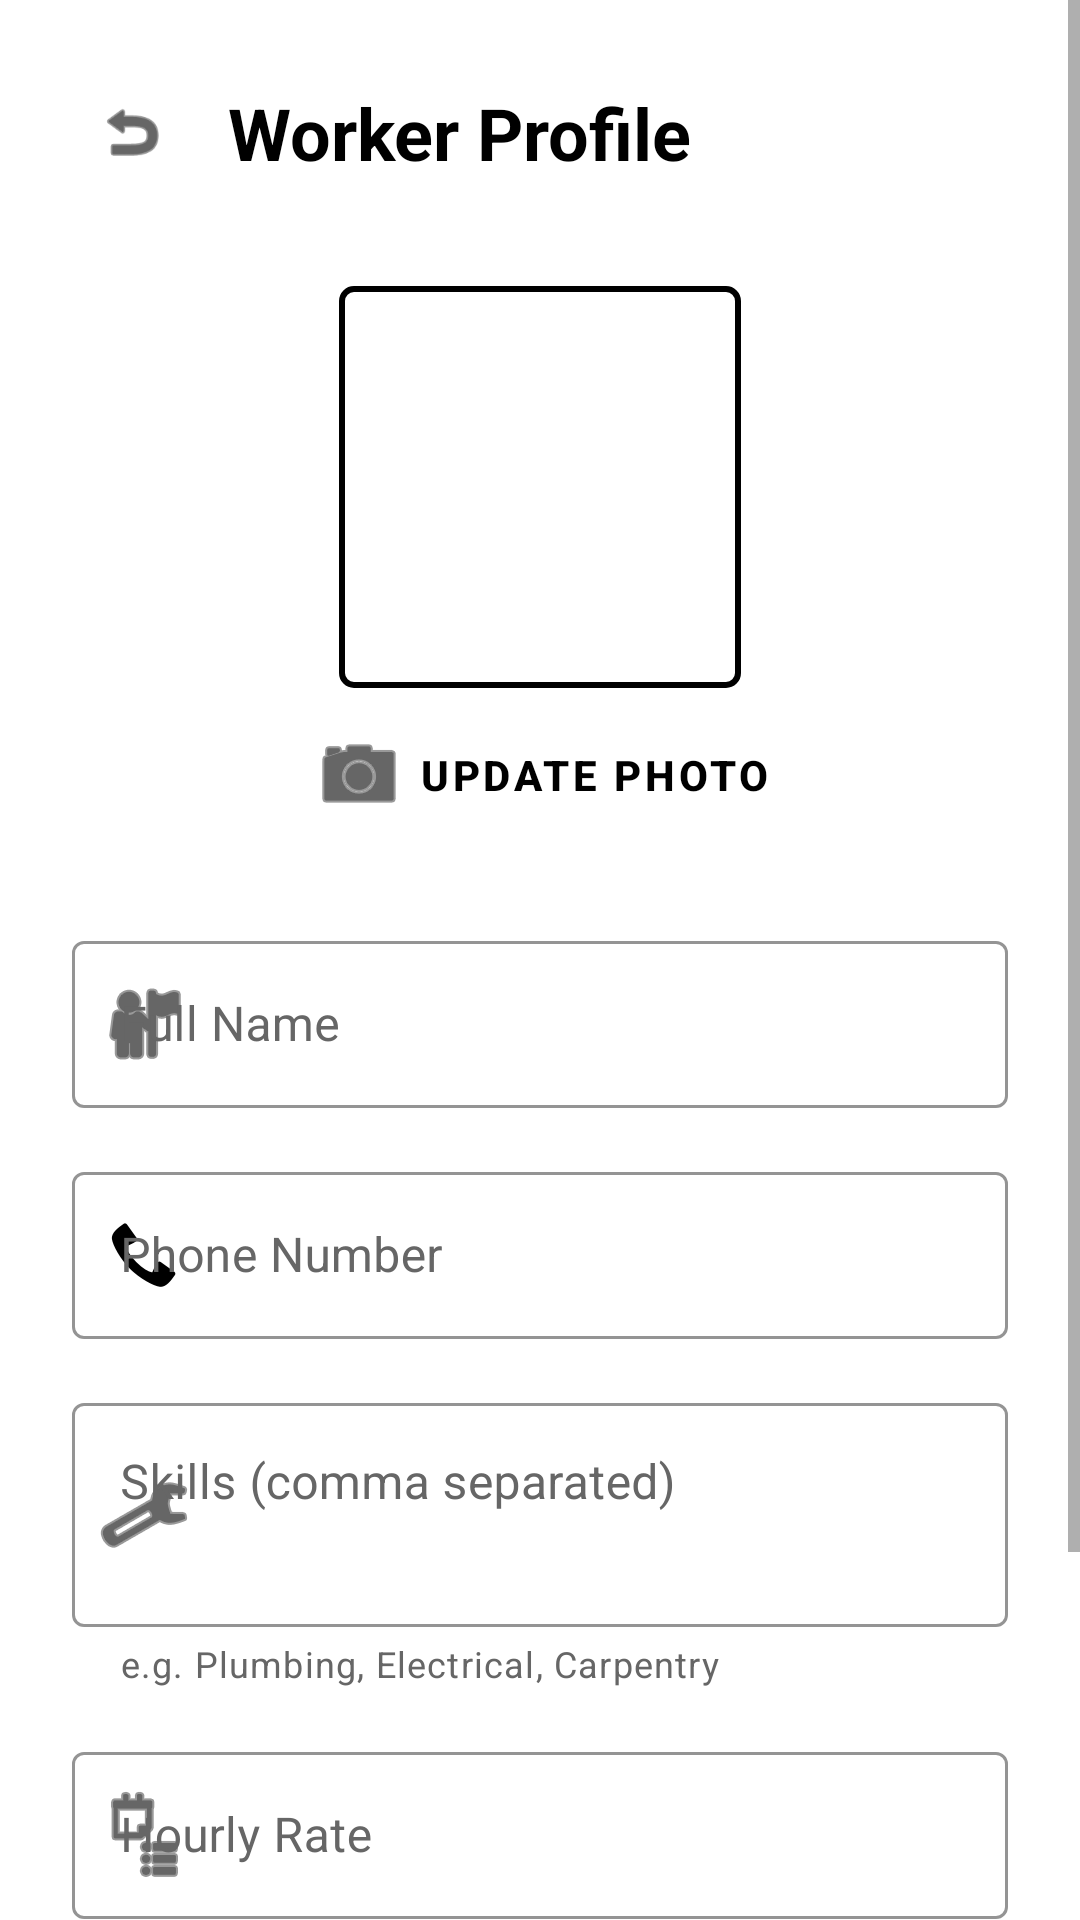

Reconstruct the res/layout file that produces this screen, plus the resources it refers to.
<!-- AndroidManifest.xml: application theme Theme.HandManWork -->
<!-- res/layout/activity_worker_profile.xml -->
<?xml version="1.0" encoding="utf-8"?>
<ScrollView xmlns:android="http://schemas.android.com/apk/res/android"
    xmlns:app="http://schemas.android.com/apk/res-auto"
    xmlns:tools="http://schemas.android.com/tools"
    android:layout_width="match_parent"
    android:layout_height="match_parent"
    android:fillViewport="true"
    android:background="#FFFFFF">

    <androidx.constraintlayout.widget.ConstraintLayout
        android:layout_width="match_parent"
        android:layout_height="wrap_content"
        android:padding="24dp">

        
        <ImageView
            android:id="@+id/backButton"
            android:layout_width="40dp"
            android:layout_height="40dp"
            android:background="?attr/selectableItemBackgroundBorderless"
            android:clickable="true"
            android:contentDescription="Back"
            android:focusable="true"
            android:padding="8dp"
            android:src="@android:drawable/ic_menu_revert"
            app:layout_constraintStart_toStartOf="parent"
            app:layout_constraintTop_toTopOf="parent"
            app:tint="#000000" />

        <TextView
            android:id="@+id/profile_title"
            android:layout_width="wrap_content"
            android:layout_height="wrap_content"
            android:layout_marginStart="12dp"
            android:text="Worker Profile"
            android:textSize="24sp"
            android:textStyle="bold"
            android:textColor="#000000"
            app:layout_constraintTop_toTopOf="@id/backButton"
            app:layout_constraintBottom_toBottomOf="@id/backButton"
            app:layout_constraintStart_toEndOf="@id/backButton" />

        
        <com.google.android.material.imageview.ShapeableImageView
            android:id="@+id/profileImage"
            android:layout_width="140dp"
            android:layout_height="140dp"
            android:layout_marginTop="32dp"
            android:padding="4dp"
            android:scaleType="centerCrop"
            app:strokeColor="#000000"
            app:strokeWidth="2dp"
            app:shapeAppearanceOverlay="@style/ShapeAppearance.MaterialComponents.MediumComponent"
            android:src="@android:drawable/sym_def_app_icon"
            app:layout_constraintTop_toBottomOf="@id/profile_title"
            app:layout_constraintStart_toStartOf="parent"
            app:layout_constraintEnd_toEndOf="parent" />

        <com.google.android.material.button.MaterialButton
            android:id="@+id/changePhotoButton"
            style="@style/Widget.MaterialComponents.Button.TextButton"
            android:layout_width="wrap_content"
            android:layout_height="wrap_content"
            android:text="Update Photo"
            android:textColor="#000000"
            android:textStyle="bold"
            app:icon="@android:drawable/ic_menu_camera"
            app:iconTint="#000000"
            app:layout_constraintTop_toBottomOf="@id/profileImage"
            app:layout_constraintStart_toStartOf="parent"
            app:layout_constraintEnd_toEndOf="parent" />

        
        <com.google.android.material.textfield.TextInputLayout
            android:id="@+id/nameLayout"
            style="@style/Widget.MaterialComponents.TextInputLayout.OutlinedBox"
            android:layout_width="0dp"
            android:layout_height="wrap_content"
            android:layout_marginTop="24dp"
            android:hint="Full Name"
            app:hintTextColor="#000000"
            android:textColorHint="#666666"
            app:boxStrokeColor="#000000"
            app:boxStrokeWidthFocused="2dp"
            app:startIconDrawable="@android:drawable/ic_menu_myplaces"
            app:startIconTint="#000000"
            app:layout_constraintTop_toBottomOf="@id/changePhotoButton"
            app:layout_constraintStart_toStartOf="parent"
            app:layout_constraintEnd_toEndOf="parent">
            <com.google.android.material.textfield.TextInputEditText
                android:id="@+id/nameEditText"
                android:layout_width="match_parent"
                android:layout_height="wrap_content"
                android:textColor="#000000"
                android:inputType="textPersonName" />
        </com.google.android.material.textfield.TextInputLayout>

        <com.google.android.material.textfield.TextInputLayout
            android:id="@+id/phoneLayout"
            style="@style/Widget.MaterialComponents.TextInputLayout.OutlinedBox"
            android:layout_width="0dp"
            android:layout_height="wrap_content"
            android:layout_marginTop="16dp"
            android:hint="Phone Number"
            app:hintTextColor="#000000"
            android:textColorHint="#666666"
            app:boxStrokeColor="#000000"
            app:boxStrokeWidthFocused="2dp"
            app:startIconDrawable="@android:drawable/stat_sys_phone_call"
            app:startIconTint="#000000"
            app:layout_constraintTop_toBottomOf="@id/nameLayout"
            app:layout_constraintStart_toStartOf="parent"
            app:layout_constraintEnd_toEndOf="parent">
            <com.google.android.material.textfield.TextInputEditText
                android:id="@+id/phoneEditText"
                android:layout_width="match_parent"
                android:layout_height="wrap_content"
                android:textColor="#000000"
                android:inputType="phone" />
        </com.google.android.material.textfield.TextInputLayout>

        <com.google.android.material.textfield.TextInputLayout
            android:id="@+id/skillsLayout"
            style="@style/Widget.MaterialComponents.TextInputLayout.OutlinedBox"
            android:layout_width="0dp"
            android:layout_height="wrap_content"
            android:layout_marginTop="16dp"
            android:hint="Skills (comma separated)"
            app:hintTextColor="#000000"
            android:textColorHint="#666666"
            app:boxStrokeColor="#000000"
            app:boxStrokeWidthFocused="2dp"
            app:startIconDrawable="@android:drawable/ic_menu_preferences"
            app:startIconTint="#000000"
            app:helperText="e.g. Plumbing, Electrical, Carpentry"
            app:helperTextTextColor="#666666"
            app:layout_constraintTop_toBottomOf="@id/phoneLayout"
            app:layout_constraintStart_toStartOf="parent"
            app:layout_constraintEnd_toEndOf="parent">
            <com.google.android.material.textfield.TextInputEditText
                android:id="@+id/skillsEditText"
                android:layout_width="match_parent"
                android:layout_height="wrap_content"
                android:textColor="#000000"
                android:minLines="2"
                android:gravity="top"
                android:inputType="textMultiLine" />
        </com.google.android.material.textfield.TextInputLayout>

        <com.google.android.material.textfield.TextInputLayout
            android:id="@+id/rateLayout"
            style="@style/Widget.MaterialComponents.TextInputLayout.OutlinedBox"
            android:layout_width="0dp"
            android:layout_height="wrap_content"
            android:layout_marginTop="16dp"
            android:hint="Hourly Rate"
            app:hintTextColor="#000000"
            android:textColorHint="#666666"
            app:boxStrokeColor="#000000"
            app:boxStrokeWidthFocused="2dp"
            app:startIconDrawable="@android:drawable/ic_menu_agenda"
            app:startIconTint="#000000"
            app:prefixText="$"
            app:prefixTextColor="#000000"
            app:suffixText="/hr"
            app:suffixTextColor="#000000"
            app:layout_constraintTop_toBottomOf="@id/skillsLayout"
            app:layout_constraintStart_toStartOf="parent"
            app:layout_constraintEnd_toEndOf="parent">
            <com.google.android.material.textfield.TextInputEditText
                android:id="@+id/rateEditText"
                android:layout_width="match_parent"
                android:layout_height="wrap_content"
                android:textColor="#000000"
                android:inputType="numberDecimal" />
        </com.google.android.material.textfield.TextInputLayout>

        
        <com.google.android.material.button.MaterialButton
            android:id="@+id/btnBookNow"
            android:layout_width="0dp"
            android:layout_height="64dp"
            android:layout_marginTop="40dp"
            android:layout_marginBottom="24dp"
            android:text="SAVE WORKER PROFILE"
            android:textAllCaps="true"
            android:textSize="18sp"
            android:textStyle="bold"
            android:textColor="#FFFFFF"
            app:backgroundTint="#000000"
            app:cornerRadius="12dp"
            app:elevation="4dp"
            app:layout_constraintTop_toBottomOf="@id/rateLayout"
            app:layout_constraintStart_toStartOf="parent"
            app:layout_constraintEnd_toEndOf="parent"
            app:layout_constraintBottom_toBottomOf="parent" />

        
        <FrameLayout
            android:id="@+id/progressOverlay"
            android:layout_width="match_parent"
            android:layout_height="match_parent"
            android:background="#CC000000"
            android:visibility="gone"
            app:layout_constraintTop_toTopOf="parent"
            app:layout_constraintBottom_toBottomOf="parent"
            app:layout_constraintStart_toStartOf="parent"
            app:layout_constraintEnd_toEndOf="parent">
            <ProgressBar
                android:layout_width="60dp"
                android:layout_height="60dp"
                android:layout_gravity="center"
                android:indeterminateTint="#FFFFFF" />
        </FrameLayout>

    </androidx.constraintlayout.widget.ConstraintLayout>
</ScrollView>
<!-- resources referenced by this layout -->
<resources>
  <style name="Theme.HandManWork" parent="Theme.MaterialComponents.DayNight.NoActionBar">
          
          <item name="colorPrimary">#000000</item>
          <item name="colorPrimaryVariant">#333333</item>
          <item name="colorOnPrimary">@color/white</item>
          
          
          <item name="colorSecondary">#000000</item>
          <item name="colorSecondaryVariant">#333333</item>
          <item name="colorOnSecondary">@color/black</item>
          
          
          <item name="android:statusBarColor">#000000</item>
          <item name="android:windowLightStatusBar">false</item>
          
          
          <item name="android:windowBackground">@color/white</item>
          <item name="android:colorBackground">@color/white</item>
          
          
          <item name="android:textColor">@color/black</item>
          <item name="android:textColorPrimary">@color/black</item>
          <item name="android:textColorSecondary">#666666</item>
          
          
          <item name="android:datePickerDialogTheme">@style/CustomPickerTheme</item>
          <item name="android:timePickerDialogTheme">@style/CustomPickerTheme</item>
          
          
          <item name="materialButtonStyle">@style/Widget.MaterialComponents.Button</item>
          
          
          <item name="textInputStyle">@style/Widget.MaterialComponents.TextInputLayout.OutlinedBox</item>
      </style>
  <color name="white">#FFFFFF</color>
  <color name="black">#000000</color>
  <style name="CustomPickerTheme" parent="Theme.MaterialComponents.Light.Dialog">
          <item name="colorPrimary">#000000</item> 
          <item name="colorAccent">#000000</item> 
          <item name="android:textColorPrimary">#000000</item> 
          <item name="android:textColorSecondary">#666666</item> 
          <item name="android:headerBackground">#000000</item>
          <item name="android:windowBackground">@color/white</item>
          <item name="android:buttonBarPositiveButtonStyle">@style/PickerButtonStyle</item>
          <item name="android:buttonBarNegativeButtonStyle">@style/PickerButtonStyle</item>
      </style>
  <style name="PickerButtonStyle" parent="Widget.MaterialComponents.Button.TextButton">
          <item name="android:textColor">#000000</item>
          <item name="android:textStyle">bold</item>
      </style>
</resources>
